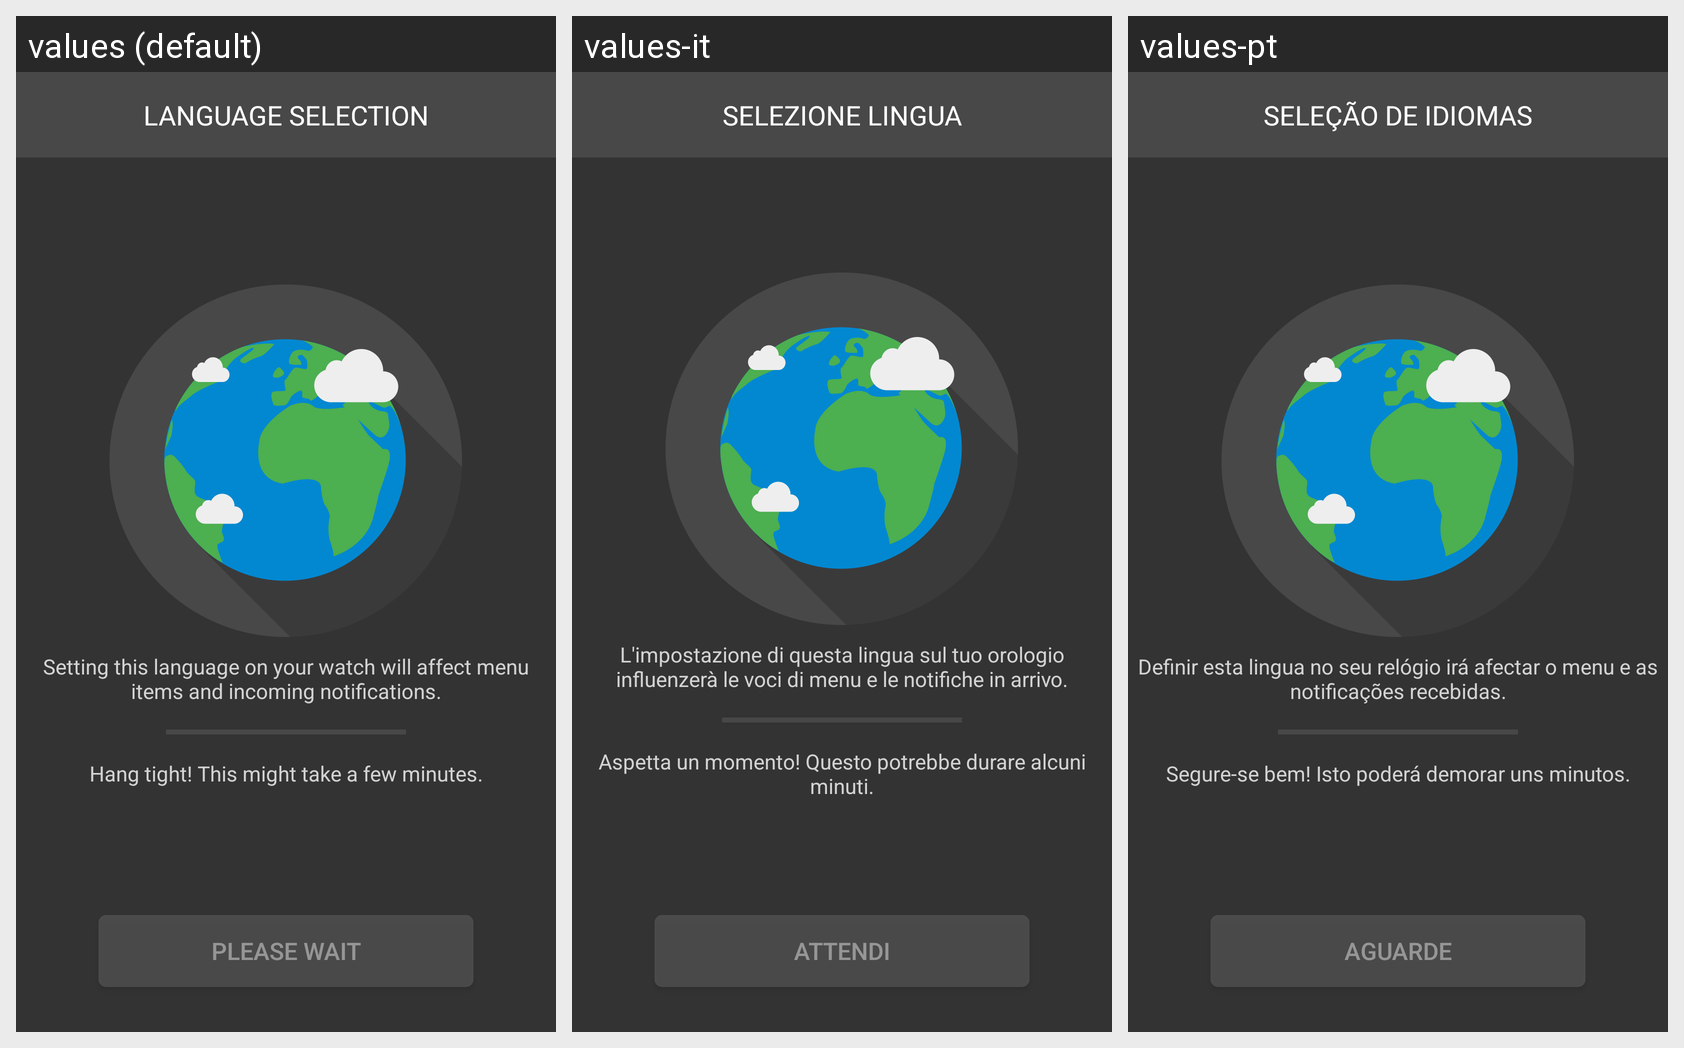

The same Android screen rendered under several of its app's locales, left to right. List the strings drawn on it with the default value and each locale's translation.
Android screen res/layout/fragment_language_installing.xml rendered under 3 locales, left to right: values (default), values-it, values-pt. Device: Nexus 5 (rendered at 1080×1920; each locale shown at half size, 540×960, under a caption strip naming it); theme AppTheme.
Other locales in the repository, not shown: values-de, values-es, values-fr.
Strings drawn on this screen, with the default value and each locale's value (text and hints the layout hard-codes, and strings that could not be matched under every locale, appear in the picture but are not listed):

language_selection_banner
  values: LANGUAGE SELECTION
  values-it: SELEZIONE LINGUA
  values-pt: SELEÇÃO DE IDIOMAS

language_pack_installing_message
  values: Setting this language on your watch will affect menu items and incoming notifications.
  values-it: L'impostazione di questa lingua sul tuo orologio influenzerà le voci di menu e le notifiche in arrivo.
  values-pt: Definir esta lingua no seu relógio irá afectar o menu e as notificações recebidas.

language_pack_installing_message_part_2
  values: Hang tight! This might take a few minutes.
  values-it: Aspetta un momento! Questo potrebbe durare alcuni minuti.
  values-pt: Segure-se bem! Isto poderá demorar uns minutos.

text_please_wait
  values: PLEASE WAIT
  values-it: ATTENDI
  values-pt: AGUARDE
